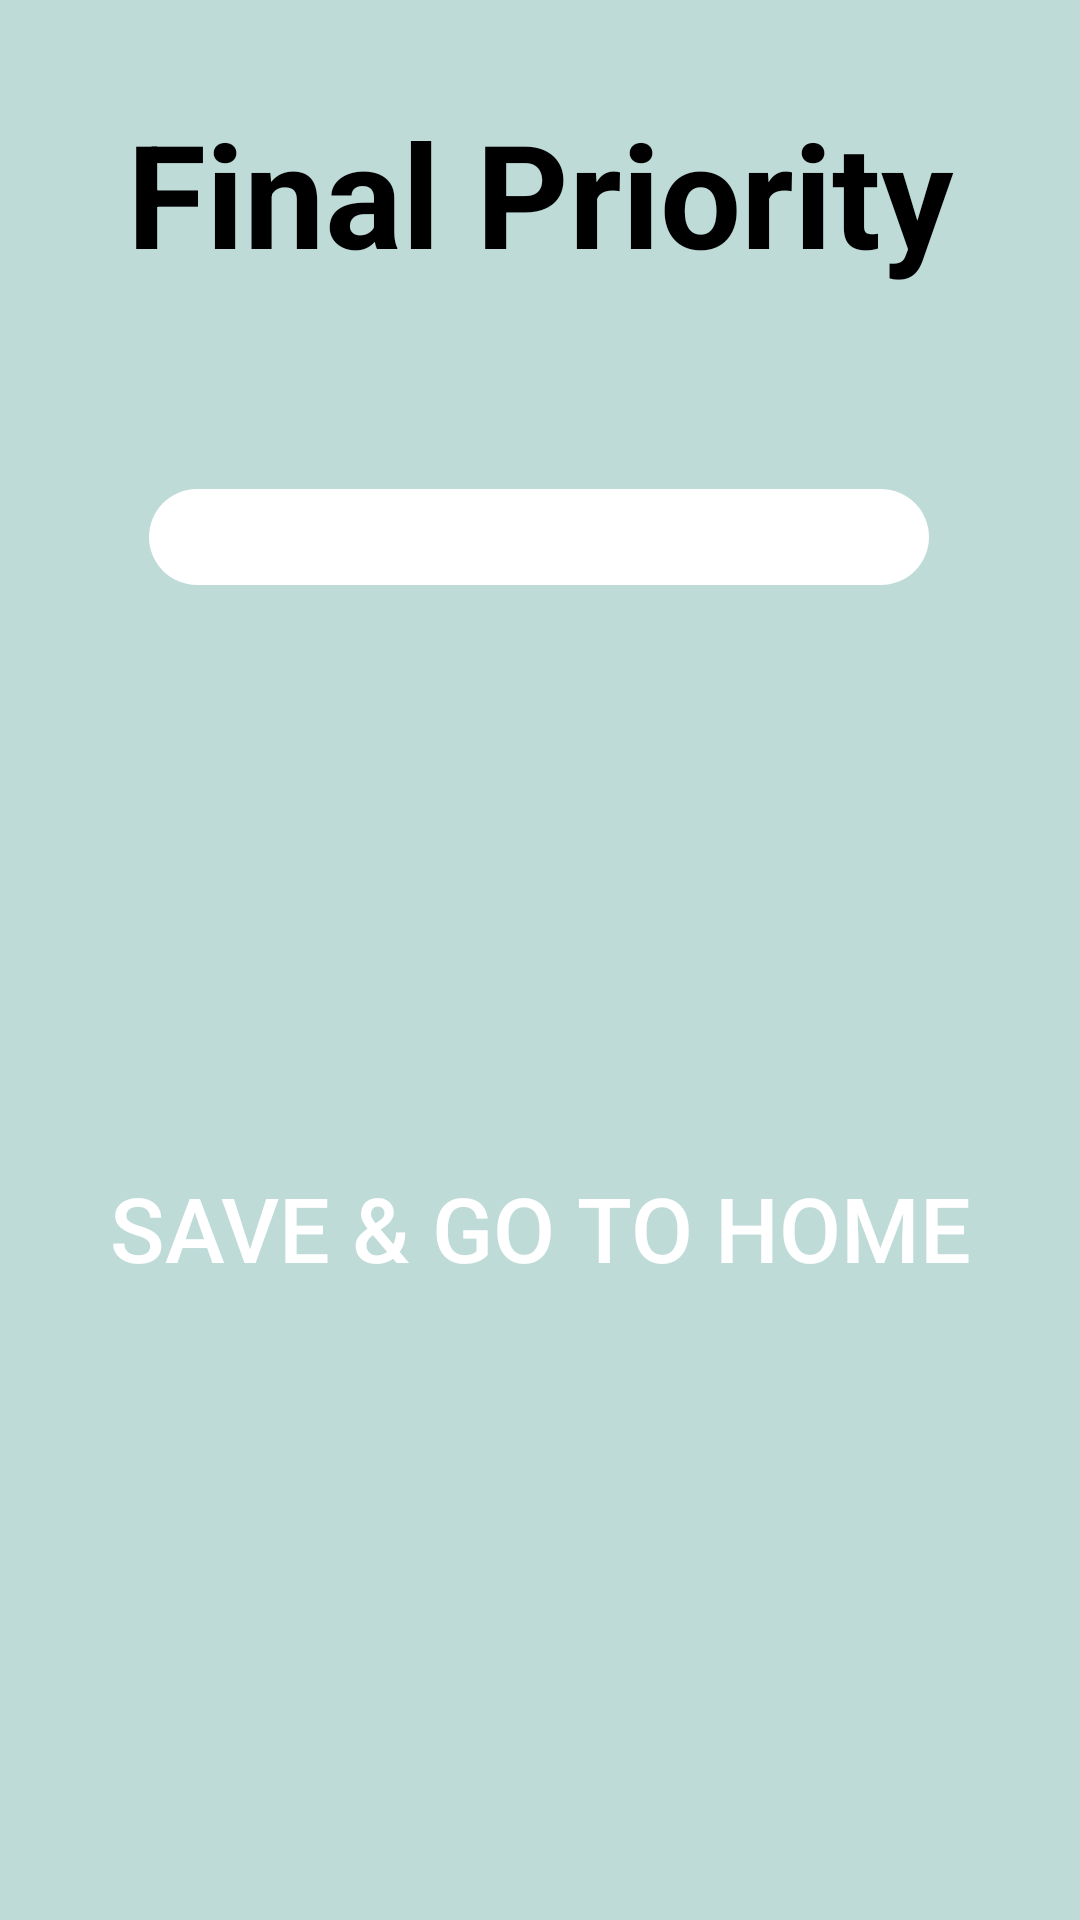

Android layout source for this screen:
<!-- AndroidManifest.xml: application theme Theme.DecisionMatrix -->
<!-- res/layout/activity_result.xml -->
<?xml version="1.0" encoding="utf-8"?>
<androidx.constraintlayout.widget.ConstraintLayout xmlns:android="http://schemas.android.com/apk/res/android"
    xmlns:app="http://schemas.android.com/apk/res-auto"
    xmlns:tools="http://schemas.android.com/tools"
    android:layout_width="match_parent"
    android:layout_height="match_parent"
    android:background="#BEDBD8"
    tools:context=".Result">

    <TextView
        android:id="@+id/textView9"
        android:layout_width="wrap_content"
        android:layout_height="wrap_content"
        android:text="Final Priority"
        android:textColor="#000000"
        android:textSize="48sp"
        android:textStyle="bold"
        app:layout_constraintBottom_toTopOf="@+id/goToHomeButton"
        app:layout_constraintEnd_toEndOf="parent"
        app:layout_constraintHorizontal_bias="0.5"
        app:layout_constraintStart_toStartOf="parent"
        app:layout_constraintTop_toTopOf="parent"
        app:layout_constraintVertical_bias="0.1" />

    

    <LinearLayout
        android:id="@+id/linearLayout"
        android:layout_width="260dp"
        android:layout_height="wrap_content"
        android:background="@drawable/rounded_table_bg"
        android:padding="16dp"
        app:layout_constraintBottom_toBottomOf="parent"
        app:layout_constraintEnd_toEndOf="parent"
        app:layout_constraintHorizontal_bias="0.496"
        app:layout_constraintStart_toStartOf="parent"
        app:layout_constraintTop_toBottomOf="@+id/textView9"
        app:layout_constraintVertical_bias="0.13">

        <TableLayout
            android:id="@+id/resultLayout"
            android:layout_width="match_parent"
            android:layout_height="wrap_content"
            android:background="#FFEB3B">

            

        </TableLayout>
    </LinearLayout>

    <Button
        android:id="@+id/goToHomeButton"
        android:layout_width="0dp"
        android:layout_height="wrap_content"
        android:layout_marginStart="16dp"
        android:layout_marginEnd="16dp"
        android:layout_marginBottom="16dp"
        android:background="@android:color/transparent"
        android:text="@string/save_go_to_home"
        android:textColor="@android:color/white"
        android:textSize="30sp"
        app:layout_constraintBottom_toBottomOf="parent"
        app:layout_constraintEnd_toEndOf="parent"
        app:layout_constraintStart_toStartOf="parent"
        app:layout_constraintTop_toBottomOf="@+id/linearLayout"
        app:layout_constraintVertical_bias="0.5" />

</androidx.constraintlayout.widget.ConstraintLayout>
<!-- resources referenced by this layout -->
<resources>
  <!-- drawable rounded_table_bg (drawable) -->
  <shape xmlns:android="http://schemas.android.com/apk/res/android"
      android:shape="rectangle">
      <corners android:radius="16dp" /> 
      <solid android:color="@android:color/white" /> 
  </shape>
  <string name="save_go_to_home">Save &amp; Go to Home</string>
  <style name="Theme.DecisionMatrix" parent="Base.Theme.DecisionMatrix" />
  <style name="Base.Theme.DecisionMatrix" parent="Theme.Material3.DayNight.NoActionBar">
          
          
      </style>
</resources>
